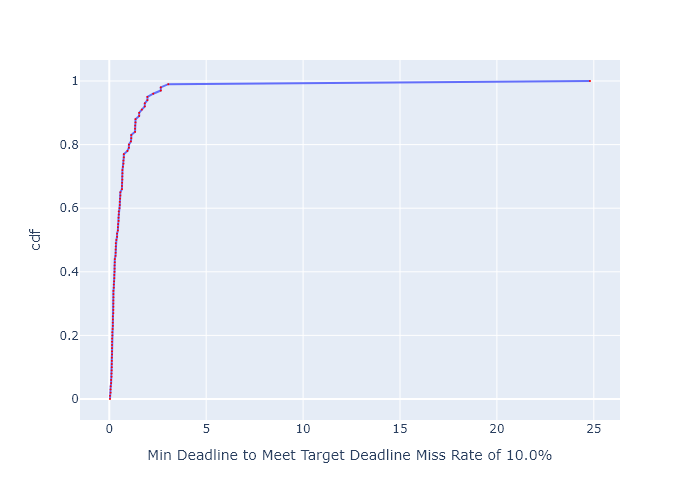

Values plotted in this chart, from the file beside it:
, cdf, Min Deadline to Meet Target Deadline Mis…
0, 0.0, 0.03655
1, 0.01, 0.03655
2, 0.02, 0.06555
3, 0.03, 0.06555
4, 0.04, 0.07273
5, 0.05, 0.09451
6, 0.06, 0.09451
7, 0.07, 0.1171
8, 0.08, 0.1171
9, 0.09, 0.1218
10, 0.1, 0.1283
11, 0.11, 0.1283
12, 0.12, 0.132
13, 0.13, 0.132
14, 0.14, 0.1402
15, 0.15, 0.1404
16, 0.16, 0.1404
17, 0.17, 0.1421
18, 0.18, 0.1421
19, 0.19, 0.1465
20, 0.2, 0.1555
21, 0.21, 0.1555
22, 0.22, 0.1726
23, 0.23, 0.1818
24, 0.24, 0.1818
25, 0.25, 0.1836
26, 0.26, 0.1836
27, 0.27, 0.2091
28, 0.28, 0.2095
29, 0.29, 0.2095
30, 0.3, 0.2112
31, 0.31, 0.2112
32, 0.32, 0.2133
33, 0.33, 0.2142
34, 0.34, 0.2142
35, 0.35, 0.232
36, 0.36, 0.232
37, 0.37, 0.2488
38, 0.38, 0.2595
39, 0.39, 0.2595
40, 0.4, 0.269
41, 0.41, 0.2723
42, 0.42, 0.2723
43, 0.43, 0.2839
44, 0.44, 0.2839
45, 0.45, 0.3195
46, 0.46, 0.3279
47, 0.47, 0.3279
48, 0.48, 0.3325
49, 0.49, 0.3325
50, 0.5, 0.366
51, 0.51, 0.4013
52, 0.52, 0.4013
53, 0.53, 0.4426
54, 0.54, 0.4426
55, 0.55, 0.4561
56, 0.56, 0.4795
57, 0.57, 0.4795
58, 0.58, 0.4902
59, 0.59, 0.4902
... 41 more rows
